6-way image classification set "abo" from GitHub (trungquoc113/Interior-design-using-AI); label vocabulary: bed, chair, lamp, sofa, storage, table.

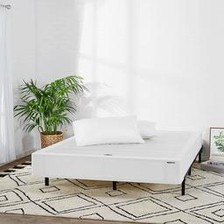
Label: bed

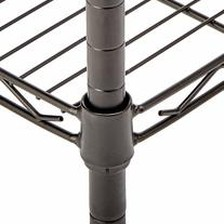
Label: storage

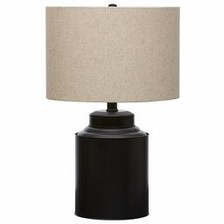
Label: lamp

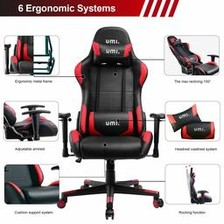
Label: chair

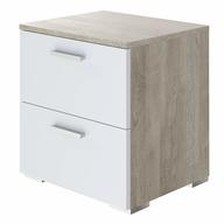
Label: table

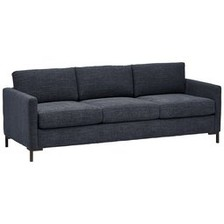
Label: sofa
